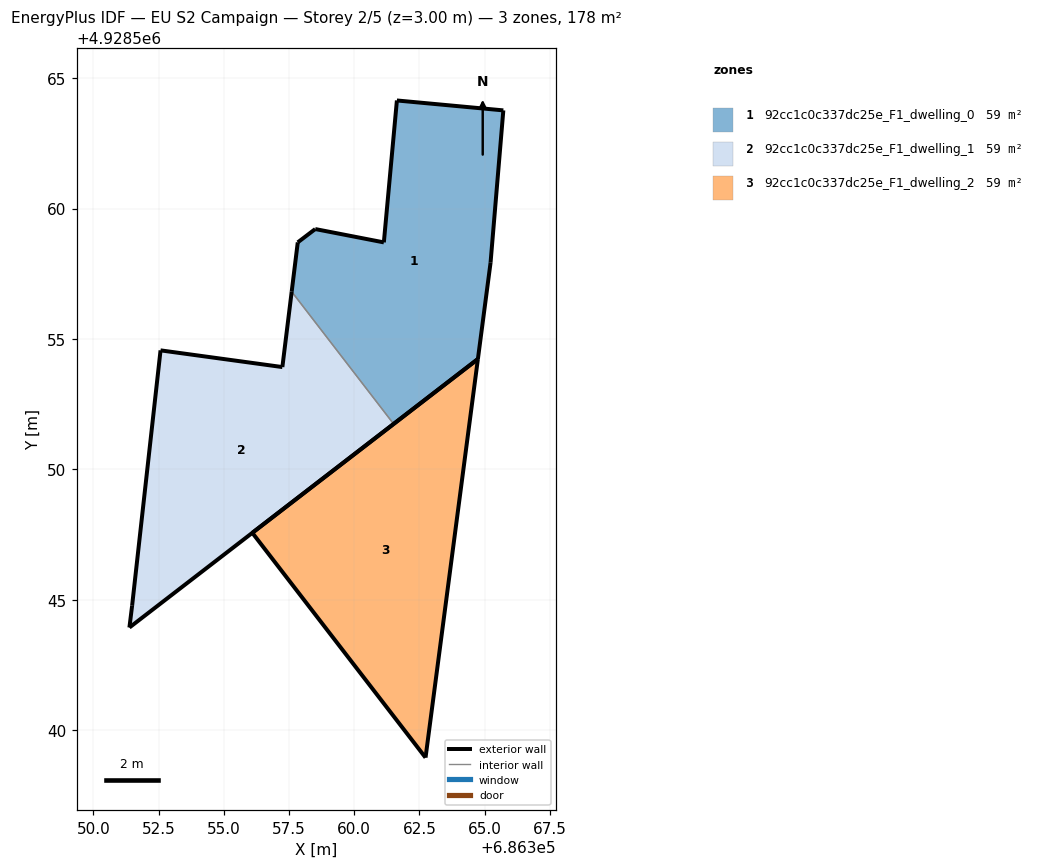
=== STOREY PLAN SPEC (per zone: floor XY polygon, exterior-wall plan segments, windows/doors) ===
zone 1: 92cc1c0c337dc25e_F1_dwelling_0  (59.4 m²)
  floor: (686364.74, 4928554.23) (686365.22, 4928557.92) (686365.71, 4928563.76) (686361.64, 4928564.14) (686361.14, 4928558.70) (686358.51, 4928559.21) (686357.83, 4928558.70) (686357.60, 4928556.81) (686361.51, 4928551.74)
  exterior wall: (686357.60, 4928556.81) – (686357.83, 4928558.70)  [1.9 m]
  exterior wall: (686357.83, 4928558.70) – (686358.51, 4928559.21)  [0.8 m]
  exterior wall: (686358.51, 4928559.21) – (686361.14, 4928558.70)  [2.7 m]
  exterior wall: (686361.14, 4928558.70) – (686361.64, 4928564.14)  [5.5 m]
  exterior wall: (686361.64, 4928564.14) – (686365.71, 4928563.76)  [4.1 m]
  exterior wall: (686365.71, 4928563.76) – (686365.22, 4928557.92)  [5.9 m]
  exterior wall: (686365.22, 4928557.92) – (686364.74, 4928554.23)  [3.7 m]
  exterior wall: (686364.74, 4928554.23) – (686361.51, 4928551.74)  [4.1 m]
  interior walls: 1
zone 2: 92cc1c0c337dc25e_F1_dwelling_1  (59.4 m²)
  floor: (686361.51, 4928551.74) (686357.60, 4928556.81) (686357.24, 4928553.92) (686352.57, 4928554.56) (686351.48, 4928544.77) (686351.38, 4928543.94)
  exterior wall: (686351.48, 4928544.77) – (686352.57, 4928554.56)  [9.9 m]
  exterior wall: (686352.57, 4928554.56) – (686357.24, 4928553.92)  [4.7 m]
  exterior wall: (686357.24, 4928553.92) – (686357.60, 4928556.81)  [2.9 m]
  exterior wall: (686361.51, 4928551.74) – (686351.38, 4928543.94)  [12.8 m]
  exterior wall: (686351.38, 4928543.94) – (686351.48, 4928544.77)  [0.8 m]
  interior walls: 1
zone 3: 92cc1c0c337dc25e_F1_dwelling_2  (59.4 m²)
  floor: (686362.73, 4928538.95) (686364.74, 4928554.23) (686356.09, 4928547.57)
  exterior wall: (686362.73, 4928538.95) – (686356.09, 4928547.57)  [10.9 m]
  exterior wall: (686356.09, 4928547.57) – (686364.74, 4928554.23)  [10.9 m]
  exterior wall: (686364.74, 4928554.23) – (686362.73, 4928538.95)  [15.4 m]

=== DERIVED (storey summary) ===
Building: EU S2 Campaign
Storey: 2 of 5  (floor level z = 3.00 m)
Storey gross floor area: 178.1 m²
Zones on this storey: 3
  - 92cc1c0c337dc25e_F1_dwelling_0: floor 59.4 m²; exterior wall 28.6 m (85.9 m²); WWR 0.0%
  - 92cc1c0c337dc25e_F1_dwelling_1: floor 59.4 m²; exterior wall 31.1 m (93.3 m²); WWR 0.0%
  - 92cc1c0c337dc25e_F1_dwelling_2: floor 59.4 m²; exterior wall 37.2 m (111.6 m²); WWR 0.0%
Zone adjacency (shared interzone walls):
  - 92cc1c0c337dc25e_F1_dwelling_0 ↔ 92cc1c0c337dc25e_F1_dwelling_1